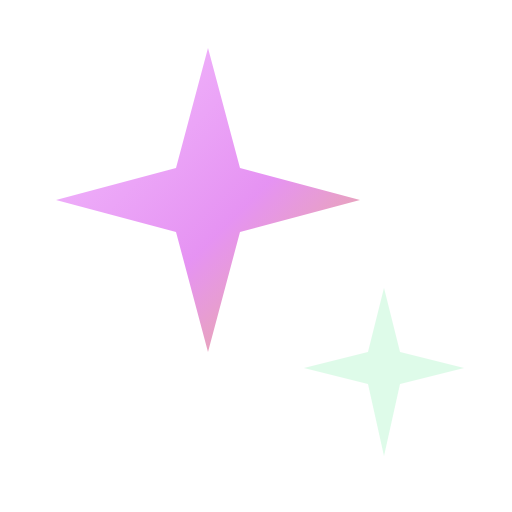
t = 0.00 s
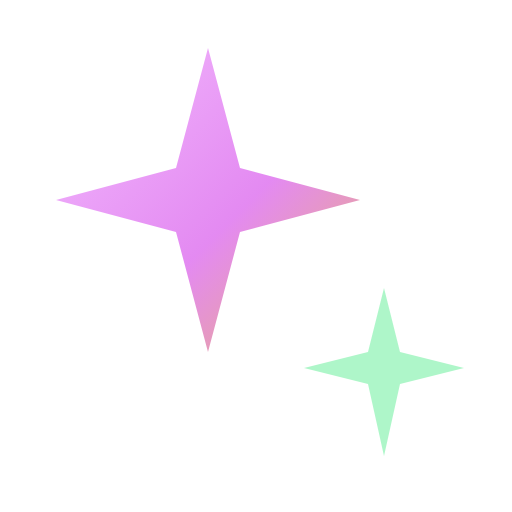
t = 0.60 s
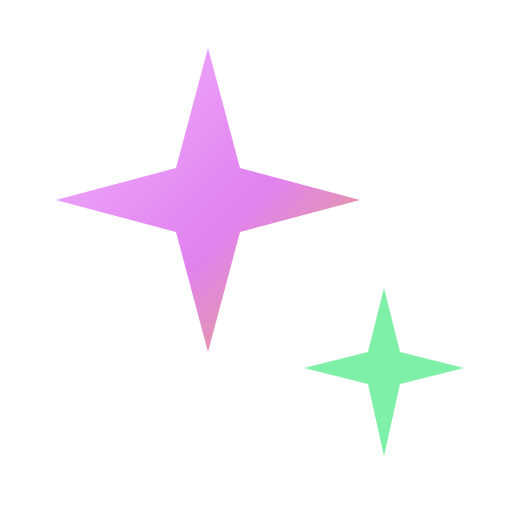
t = 1.20 s
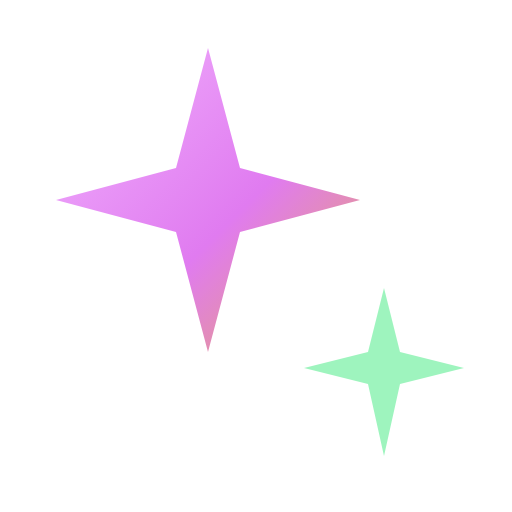
t = 1.60 s
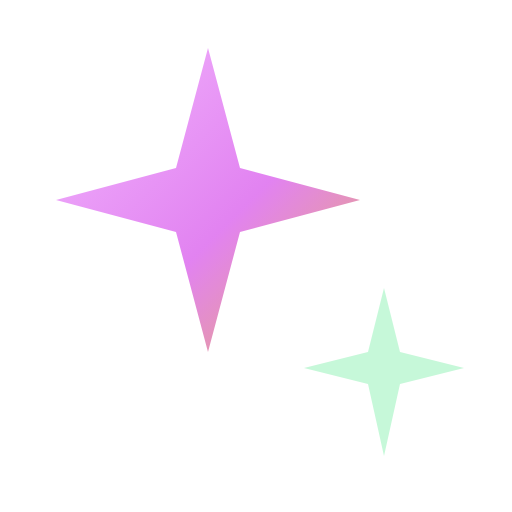
t = 2.10 s
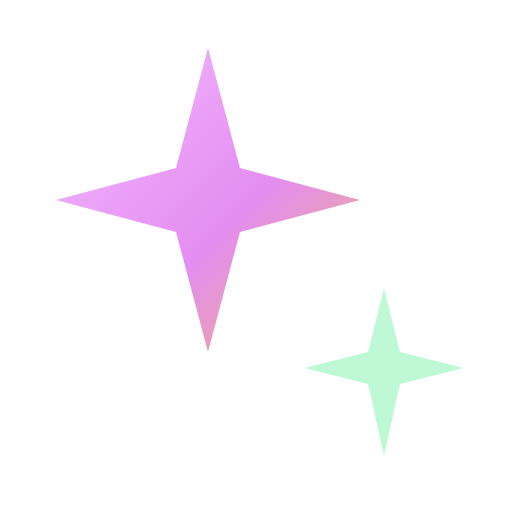
t = 2.80 s

The animated SVG that drew these frames (rendered in a browser with its animation timeline set to each time). Animation: 2 SMIL elements (animate=2); one cycle of 3.20 s, repeats indefinitely.

<svg xmlns="http://www.w3.org/2000/svg" width="32" height="32" viewBox="0 0 32 32" fill="none">
  <defs><linearGradient id="g" x1="2" y1="2" x2="24" y2="24" gradientUnits="userSpaceOnUse"><stop stop-color="#f3b8ff"/><stop offset="0.55" stop-color="#e07bf0"/><stop offset="1" stop-color="#e8b23c"/></linearGradient></defs>
  <path d="M13 3 L15 10.5 L22.5 12.5 L15 14.5 L13 22 L11 14.5 L3.5 12.5 L11 10.5 Z" fill="url(#g)">
    <animate attributeName="opacity" values="0.82;1;0.82" dur="3.2s" repeatCount="indefinite"/>
  </path>
  <path d="M24 18 L25 22 L29 23 L25 24 L24 28.5 L23 24 L19 23 L23 22 Z" fill="#7ef0a8">
    <animate attributeName="opacity" values="0.25;1;0.25" dur="2.4s" repeatCount="indefinite"/>
  </path>
</svg>
